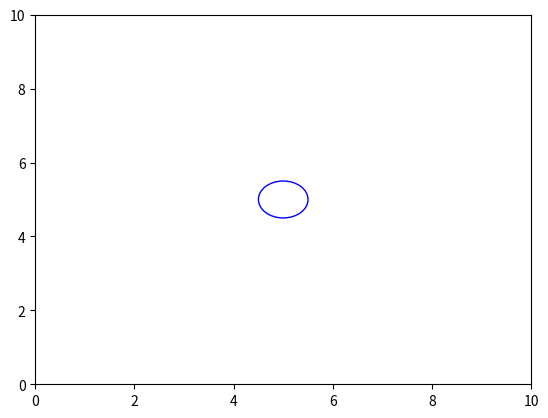

Write Python code to recreate this figure.
import matplotlib.pyplot as plt

# now make a circle with no fill, which is good for hi-lighting key results
circle2 = plt.Circle((5, 5), 0.5, color='b', fill=False)

ax = plt.gca()
ax.cla() # clear things for fresh plot

# change default range so that new circles will work
ax.set_xlim((0, 10))
ax.set_ylim((0, 10))
# some data
# key data point that we are encircling

ax.add_artist(circle2)


plt.show()